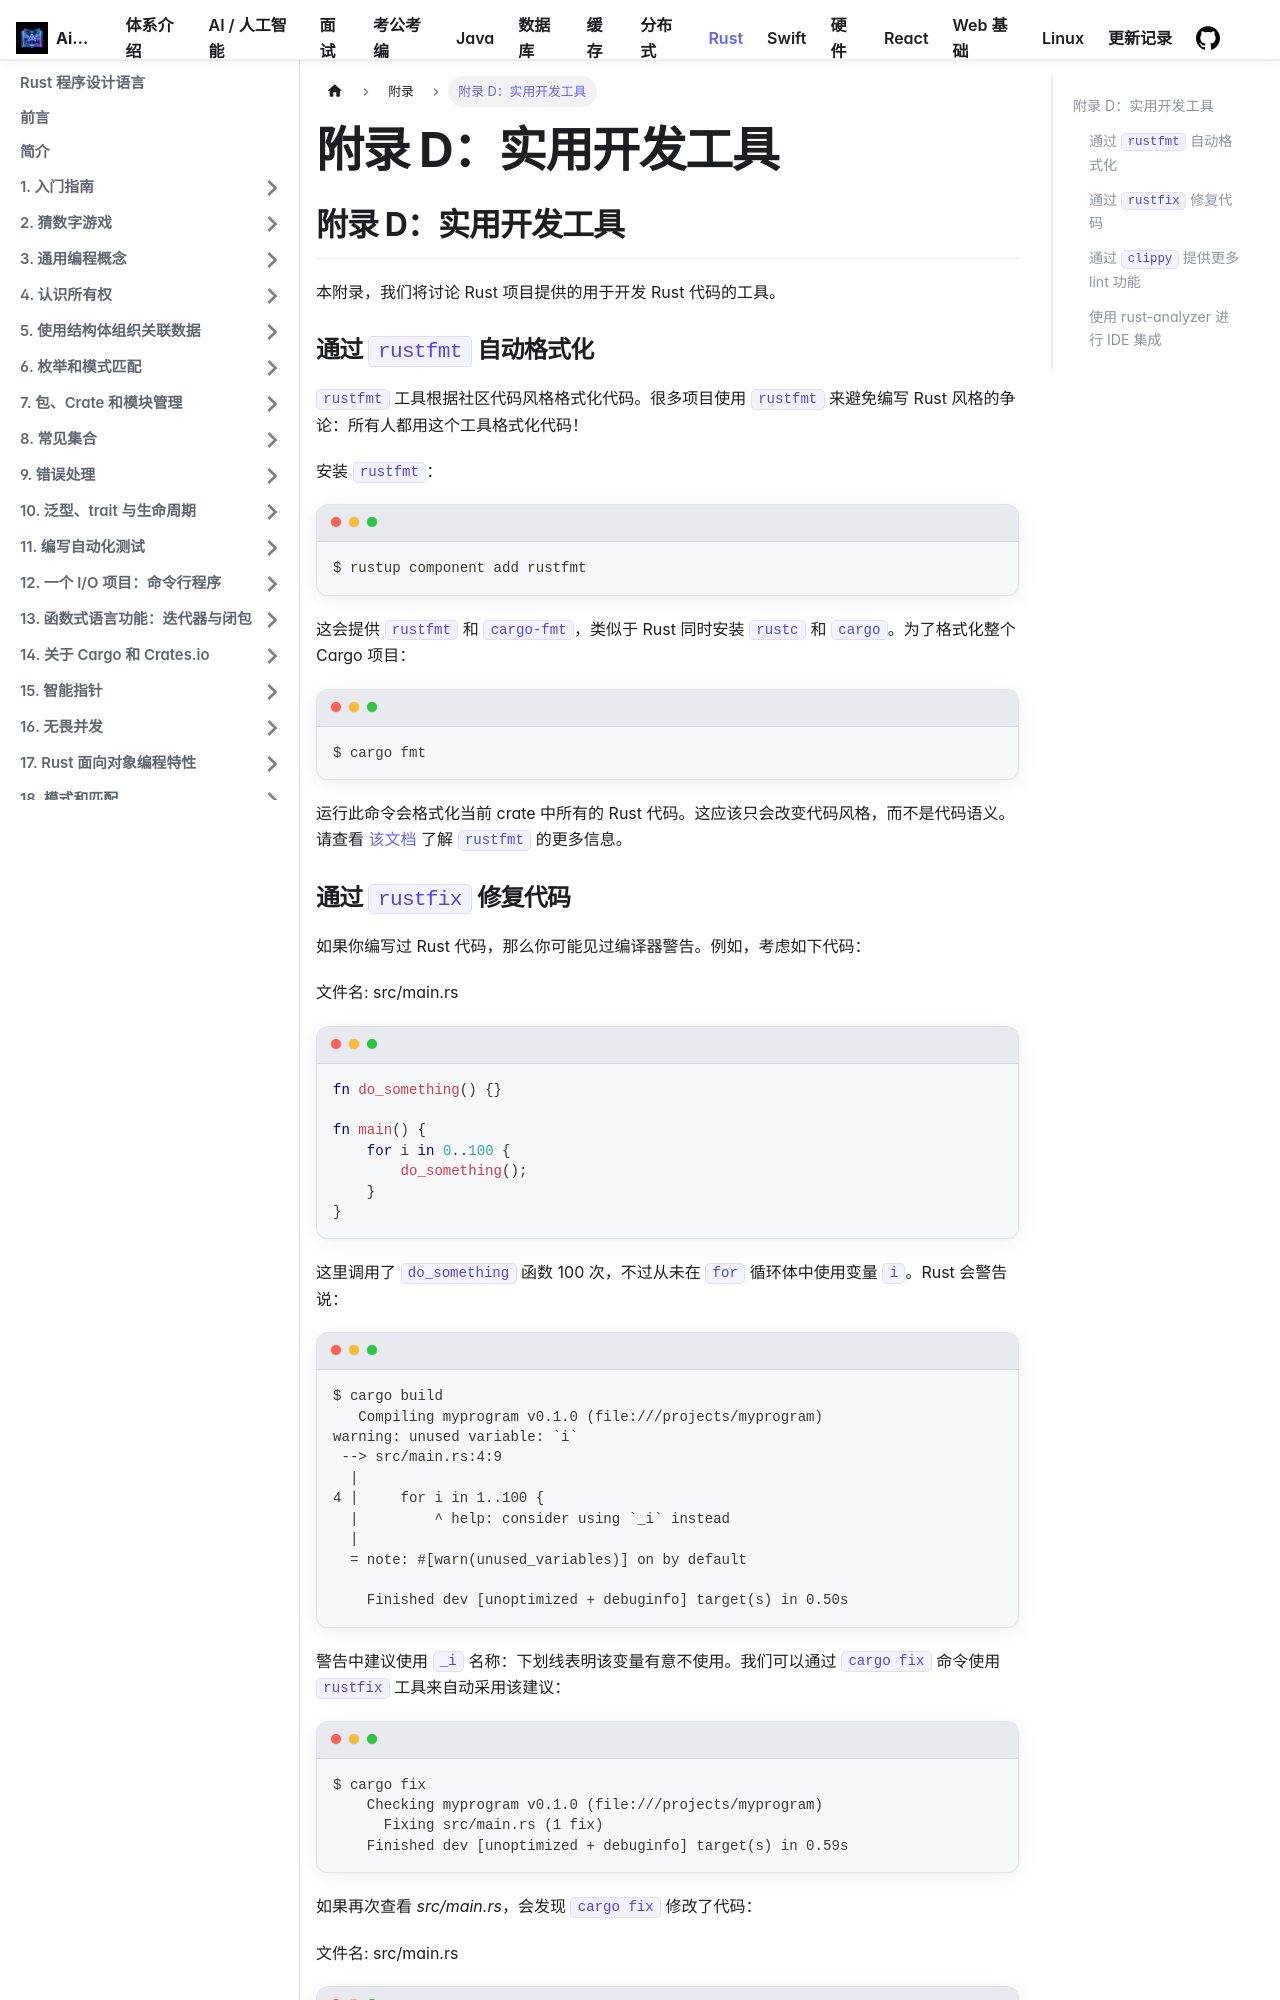

repository: Aiden-Coding/AiDocs · page: docs/rust/appendix/appendix-04-useful-development-tools/index.html · generator: docusaurus

---
title: "附录 D：实用开发工具"
sidebar_position: 100
---

## 附录 D：实用开发工具

本附录，我们将讨论 Rust 项目提供的用于开发 Rust 代码的工具。

### 通过 `rustfmt` 自动格式化

`rustfmt` 工具根据社区代码风格格式化代码。很多项目使用 `rustfmt` 来避免编写 Rust 风格的争论：所有人都用这个工具格式化代码！

安装 `rustfmt`：

```text
$ rustup component add rustfmt
```

这会提供 `rustfmt` 和 `cargo-fmt`，类似于 Rust 同时安装 `rustc` 和 `cargo`。为了格式化整个 Cargo 项目：

```text
$ cargo fmt
```

运行此命令会格式化当前 crate 中所有的 Rust 代码。这应该只会改变代码风格，而不是代码语义。请查看 [该文档][rustfmt] 了解 `rustfmt` 的更多信息。

[rustfmt]: https://github.com/rust-lang-nursery/rustfmt
